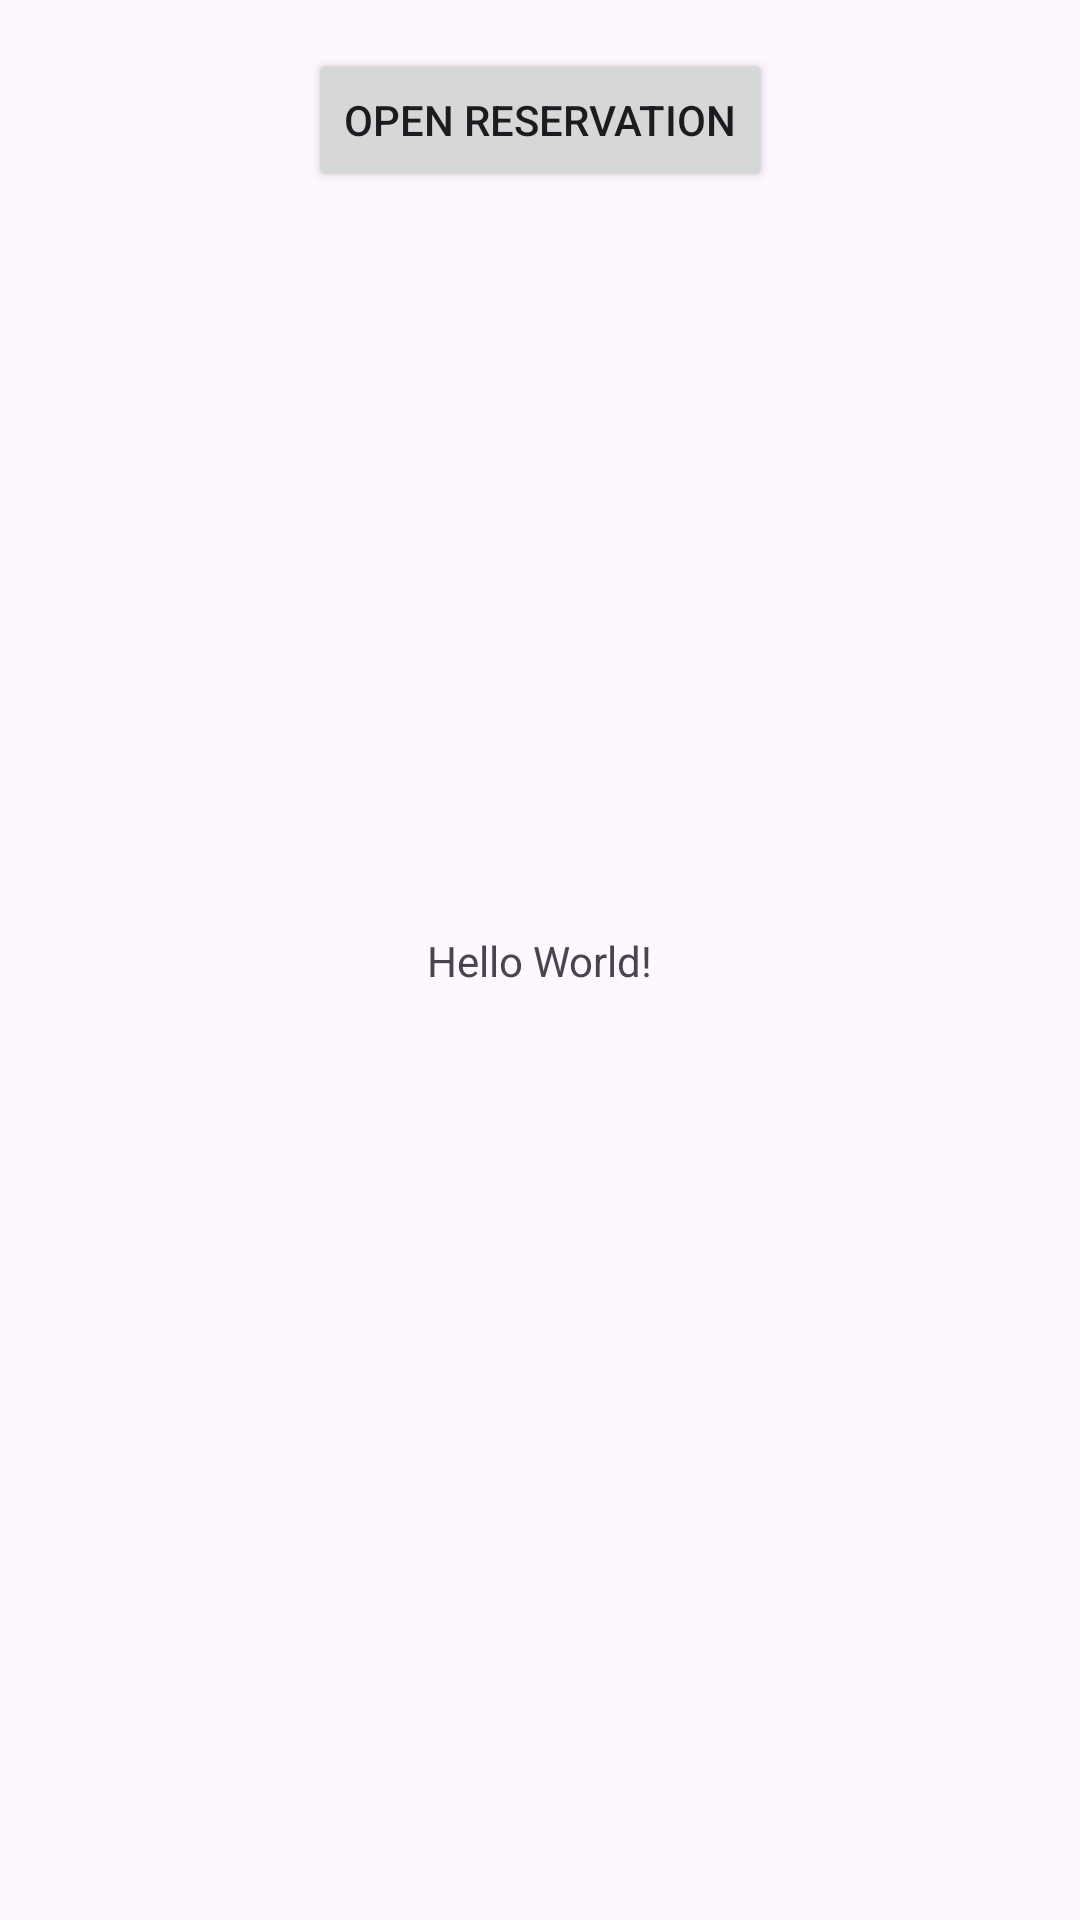

This screen was rendered from an Android layout file. Write that file and the resources it references.
<!-- AndroidManifest.xml: application theme Theme.Storagesae -->
<!-- res/layout/activity_main.xml -->
<?xml version="1.0" encoding="utf-8"?>
<androidx.constraintlayout.widget.ConstraintLayout xmlns:android="http://schemas.android.com/apk/res/android"
    xmlns:app="http://schemas.android.com/apk/res-auto"
    xmlns:tools="http://schemas.android.com/tools"
    android:id="@+id/main"
    android:layout_width="match_parent"
    android:layout_height="match_parent"
    tools:context=".MainActivity">

    <TextView
        android:layout_width="wrap_content"
        android:layout_height="wrap_content"
        android:text="Hello World!"
        app:layout_constraintBottom_toBottomOf="parent"
        app:layout_constraintEnd_toEndOf="parent"
        app:layout_constraintStart_toStartOf="parent"
        app:layout_constraintTop_toTopOf="parent" />

    <Button
        android:id="@+id/btnOpenReservation"
        android:layout_width="wrap_content"
        android:layout_height="wrap_content"
        android:text="Open Reservation"
        app:layout_constraintTop_toTopOf="parent"
        app:layout_constraintStart_toStartOf="parent"
        app:layout_constraintEnd_toEndOf="parent"
        android:layout_marginTop="16dp" />

</androidx.constraintlayout.widget.ConstraintLayout>
<!-- resources referenced by this layout -->
<resources>
  <style name="Theme.Storagesae" parent="Base.Theme.Storagesae" />
  <style name="Base.Theme.Storagesae" parent="Theme.Material3.DayNight.NoActionBar">
          
          
      </style>
</resources>
